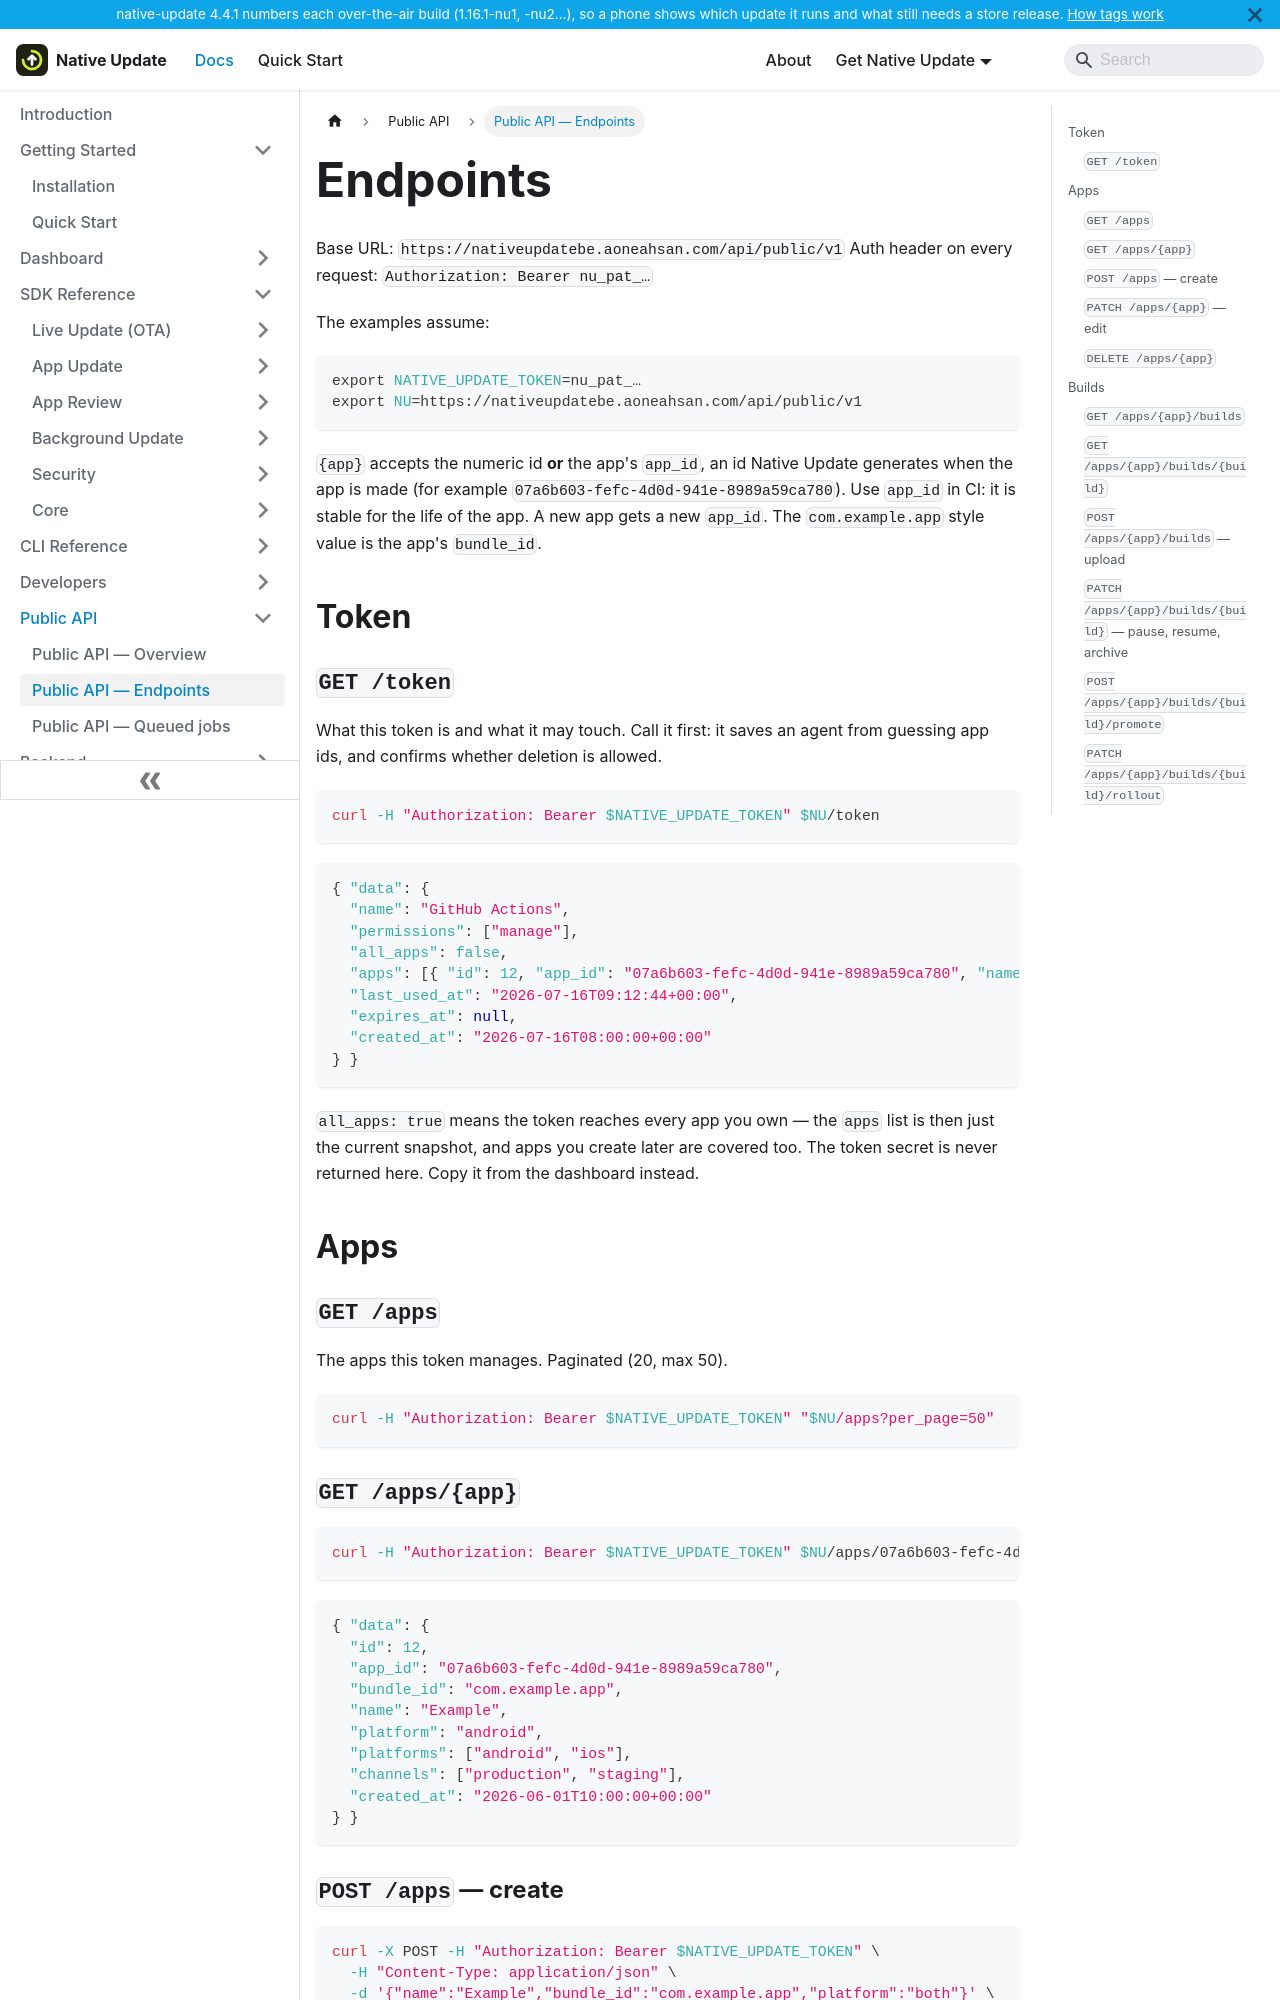

repository: aoneahsan/native-update-docs · page: public-api/endpoints.html · generator: docusaurus

---
sidebar_position: 2
title: Public API — Endpoints
description: Every route on the public management API, with curl examples — token introspection, app CRUD, API keys, signing keys, keystore backup, builds, upload, promote, rollout, delete, and job status.
keywords: [native-update api endpoints, ota upload api, create app api, api key management api, signing key api, keystore backup api, promote build api, rollout api, curl native update]
last_update:
  date: 2026-07-23
  author: Native Update team
---

# Endpoints

Base URL: `https://nativeupdatebe.aoneahsan.com/api/public/v1`
Auth header on every request: `Authorization: Bearer nu_pat_…`

The examples assume:

```bash
export NATIVE_UPDATE_TOKEN=nu_pat_…
export NU=https://nativeupdatebe.aoneahsan.com/api/public/v1
```

`{app}` accepts the numeric id **or** the app's `app_id`, an id Native Update generates when the app is made
(for example `07a6b603-fefc-4d0d-941e-8989a59ca780`). Use `app_id` in CI: it is stable for the life of the app. A new
app gets a new `app_id`. The `com.example.app` style value is the app's `bundle_id`.

## Token

### `GET /token`

What this token is and what it may touch. Call it first: it saves an agent from
guessing app ids, and confirms whether deletion is allowed.

```bash
curl -H "Authorization: Bearer $NATIVE_UPDATE_TOKEN" $NU/token
```

```json
{ "data": {
  "name": "GitHub Actions",
  "permissions": ["manage"],
  "all_apps": false,
  "apps": [{ "id": 12, "app_id": "07a6b603-fefc-4d0d-941e-8989a59ca780", "name": "Example" }],
  "last_used_at": "2026-07-16T09:12:44+00:00",
  "expires_at": null,
  "created_at": "2026-07-16T08:00:00+00:00"
} }
```

`all_apps: true` means the token reaches every app you own — the `apps` list is
then just the current snapshot, and apps you create later are covered too. The
token secret is never returned here. Copy it from the dashboard instead.

## Apps

### `GET /apps`

The apps this token manages. Paginated (20, max 50).

```bash
curl -H "Authorization: Bearer $NATIVE_UPDATE_TOKEN" "$NU/apps?per_page=50"
```
